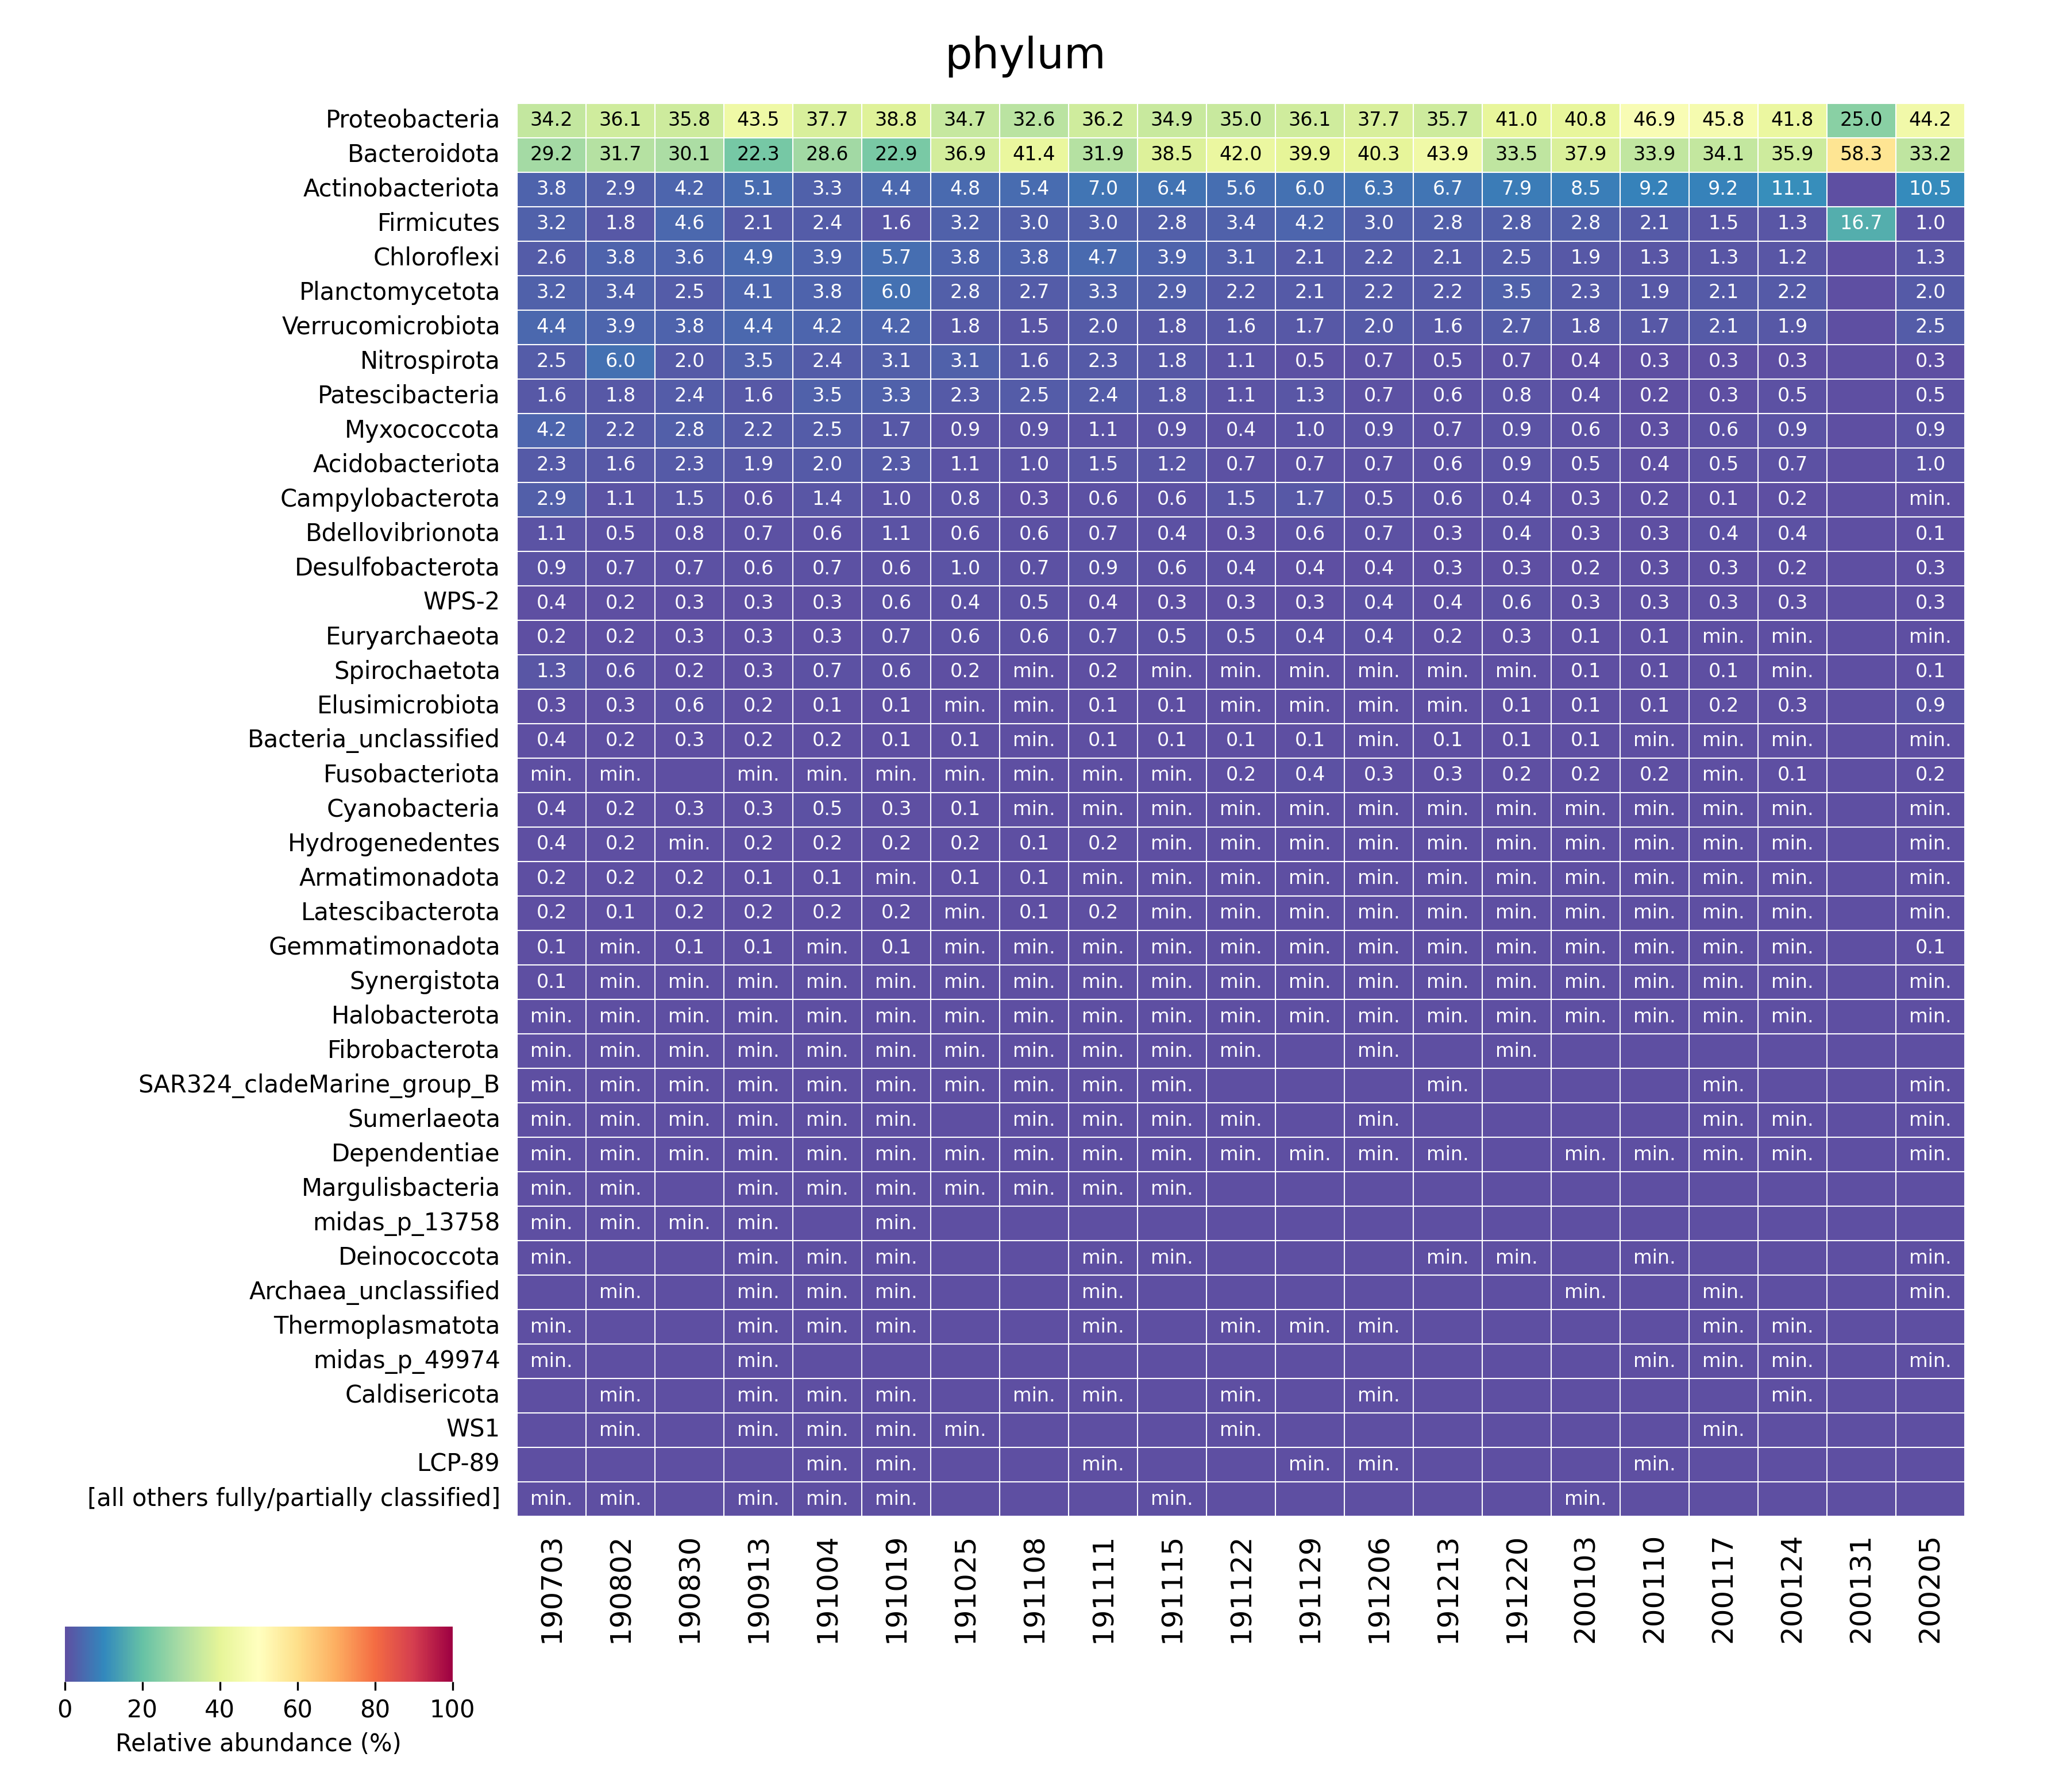

The data file committed next to this chart (first rows):
	Proteobacteria	Bacteroidota	Actinobacteriota	Firmicutes	Chloroflexi	Planctomycetota	Verrucomicrobiota	Nitrospirota	Patescibacteria	Myxococcota	Acidobacteriota	Campylobacterota	Bdellovibrionota	Desulfobacterota	WPS-2	Euryarchaeota	Spirochaetota	Elusimicrobiota	Bacteria_unclassified	Fusobacteriota	Cyanobacteria	Hydrogenedentes	Armatimonadota
190703	0.3416	0.2916	0.03839	0.03229	0.02605	0.0317	0.04433	0.02488	0.0161	0.04163	0.0231	0.02866	0.01054	0.008581	0.00367	0.002015	0.01315	0.00286	0.003796	0.0007736	0.00358	0.00358	0.001511
190802	0.3606	0.3171	0.0285	0.01793	0.03784	0.03365	0.03929	0.06032	0.01813	0.02207	0.01574	0.01096	0.005236	0.006885	0.002003	0.00202	0.006128	0.002912	0.002239	0.000101	0.002205	0.002475	0.001549
190830	0.3584	0.301	0.04239	0.04607	0.0358	0.02545	0.03827	0.02033	0.02355	0.02806	0.02337	0.01501	0.007622	0.006793	0.00296	0.002782	0.002042	0.005653	0.00296	0.0	0.003359	0.0009028	0.001806
190913	0.4349	0.2228	0.05097	0.02094	0.04889	0.04086	0.04423	0.0347	0.01621	0.02218	0.01921	0.005802	0.006729	0.006261	0.003229	0.003448	0.003063	0.002	0.002094	0.0001771	0.002635	0.001813	0.00125
191004	0.3774	0.2863	0.03298	0.02431	0.03853	0.0383	0.04241	0.02434	0.03458	0.02541	0.01992	0.01358	0.005584	0.007483	0.003187	0.003222	0.006569	0.001296	0.001518	0.0003196	0.004589	0.002113	0.001323
191019	0.3882	0.2287	0.04388	0.01553	0.05699	0.05984	0.04174	0.03086	0.03327	0.01707	0.02299	0.01036	0.01139	0.00599	0.00575	0.007012	0.006059	0.001387	0.001332	0.0002171	0.002664	0.002395	0.0008609
191025	0.3472	0.3692	0.04816	0.03242	0.03768	0.02843	0.01753	0.03135	0.02294	0.008657	0.01134	0.007851	0.005682	0.01042	0.004396	0.00574	0.00192	0.0007678	0.001267	0.0006335	0.001094	0.001785	0.001075
191108	0.3262	0.4144	0.05362	0.03047	0.03754	0.02689	0.0154	0.01574	0.02461	0.009173	0.00988	0.003475	0.006102	0.00691	0.004728	0.005536	0.0009294	0.0009496	0.0007476	0.0007274	0.0006061	0.001192	0.001273
191111	0.3621	0.3194	0.06983	0.02953	0.04729	0.03285	0.0202	0.02327	0.02431	0.01108	0.01459	0.006145	0.006758	0.009151	0.003888	0.006773	0.001645	0.001032	0.00145	0.0007476	0.0007626	0.001974	0.0009869
191115	0.3489	0.3847	0.06353	0.02821	0.03886	0.02931	0.01811	0.01782	0.01754	0.008613	0.01189	0.006224	0.00401	0.005631	0.003243	0.005004	0.0007497	0.001064	0.00122	0.0009066	0.0004359	0.0006451	0.0009589
191122	0.3504	0.4199	0.05553	0.03406	0.03119	0.02171	0.01596	0.01088	0.01102	0.00399	0.007081	0.01512	0.003484	0.004327	0.002567	0.004683	0.0003559	0.0008243	0.001068	0.002342	0.0001124	0.0005807	0.0006931
191129	0.3605	0.3995	0.05972	0.04165	0.02148	0.02059	0.01685	0.005376	0.01339	0.0097	0.006956	0.01715	0.005681	0.003769	0.002661	0.00449	0.0007206	0.0008591	0.00133	0.004379	0.0001109	0.000388	0.0006374
191206	0.3774	0.4032	0.06336	0.02968	0.02209	0.02217	0.01973	0.006664	0.007099	0.008886	0.007389	0.004926	0.006568	0.003887	0.003984	0.004057	0.0009175	0.0008934	0.0008934	0.003211	0.0002656	0.0003139	0.0006036
191213	0.3568	0.4389	0.0673	0.02776	0.021	0.02198	0.01587	0.005273	0.006166	0.006674	0.005588	0.006376	0.003363	0.003223	0.003591	0.00226	0.0003328	0.0006832	0.001209	0.002785	0.0003328	0.0001401	0.0008408
191220	0.4096	0.3354	0.07874	0.02775	0.02501	0.03492	0.027	0.006656	0.008159	0.009313	0.008642	0.004052	0.004079	0.003221	0.005582	0.003274	0.0005099	0.0011	0.001476	0.002013	0.0004026	0.0005099	0.0006173
200103	0.408	0.3793	0.08534	0.02786	0.01866	0.02324	0.01779	0.003899	0.004071	0.005527	0.005355	0.0031	0.00332	0.002302	0.00321	0.001221	0.00108	0.001143	0.001174	0.002004	0.0003445	0.0001722	0.0003758
200110	0.4688	0.3392	0.09196	0.02063	0.0131	0.01948	0.01666	0.003127	0.001959	0.003253	0.003612	0.001725	0.002534	0.002965	0.002624	0.001078	0.001294	0.001168	0.0008986	0.001869	0.0003235	0.0001977	0.0005032
200117	0.4583	0.3414	0.09177	0.01512	0.01328	0.02113	0.02131	0.002617	0.003457	0.006445	0.005195	0.001152	0.004258	0.002969	0.003476	0.0006445	0.001172	0.001934	0.0007422	0.0007812	0.000664	0.0004687	0.0002539
200124	0.4183	0.3587	0.111	0.01252	0.01224	0.02158	0.01946	0.003202	0.005489	0.008517	0.007492	0.001909	0.004448	0.002476	0.003202	0.0005205	0.000836	0.003312	0.0007887	0.001041	0.0005205	0.0003943	0.0003628
200131	0.25	0.5833	0.0	0.1667	0.0	0.0	0.0	0.0	0.0	0.0	0.0	0.0	0.0	0.0	0.0	0.0	0.0	0.0	0.0	0.0	0.0	0.0	0.0
200205	0.4423	0.3324	0.1055	0.009697	0.01343	0.0198	0.02459	0.003238	0.005418	0.008912	0.009825	0.0009617	0.001314	0.002917	0.002549	0.0006251	0.001074	0.009361	0.0007373	0.002084	0.0007373	0.0002565	0.0004007
